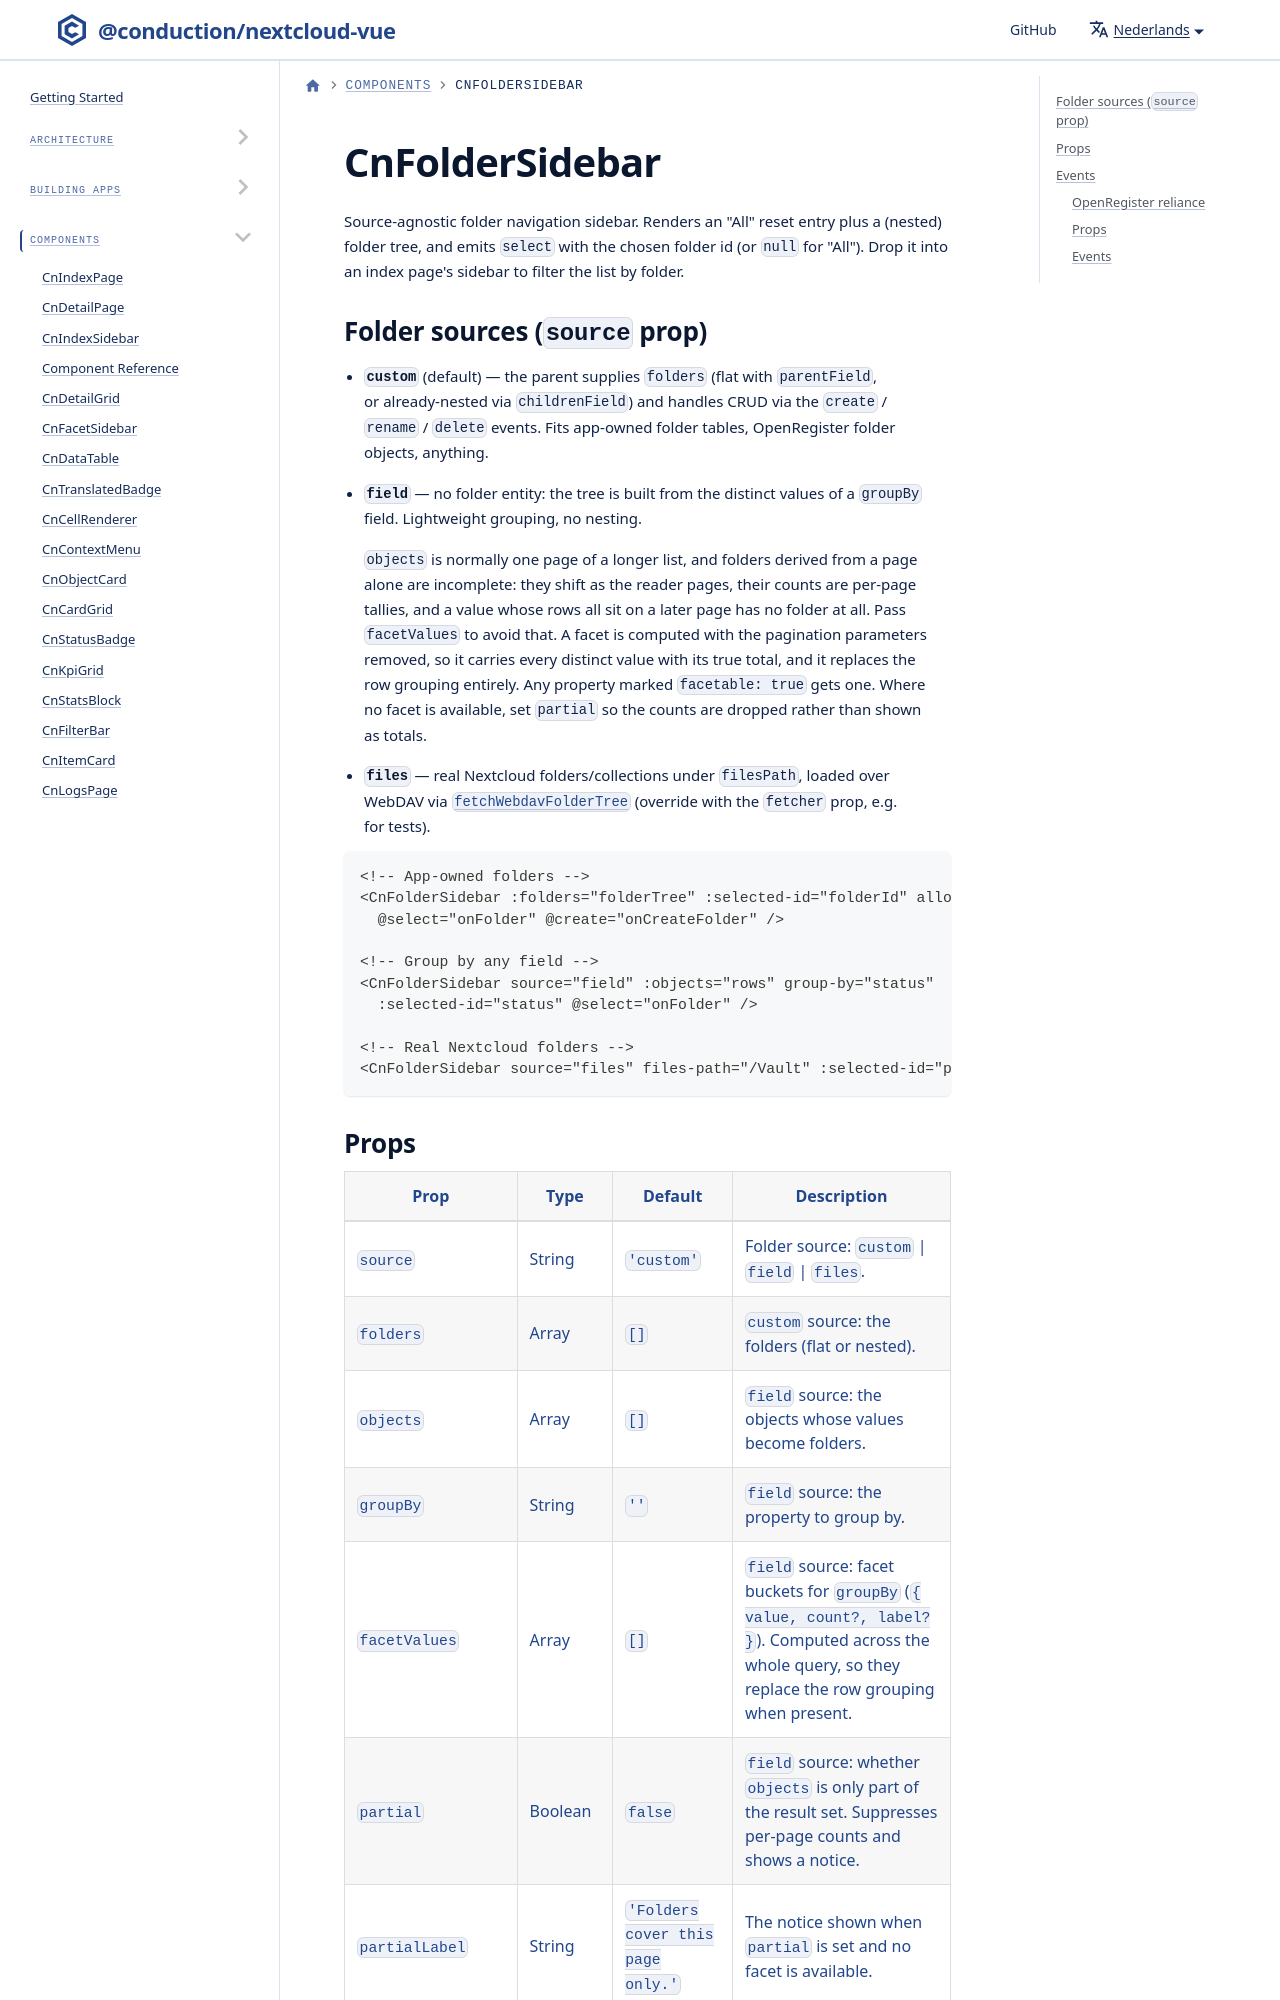

repository: ConductionNL/nextcloud-vue · page: nl/docs/components/cn-folder-sidebar/index.html · generator: docusaurus

import GeneratedRef from './_generated/CnFolderSidebar.md'

# CnFolderSidebar

Source-agnostic folder navigation sidebar. Renders an "All" reset entry plus a (nested) folder tree, and emits `select` with the chosen folder id (or `null` for "All"). Drop it into an index page's sidebar to filter the list by folder.
